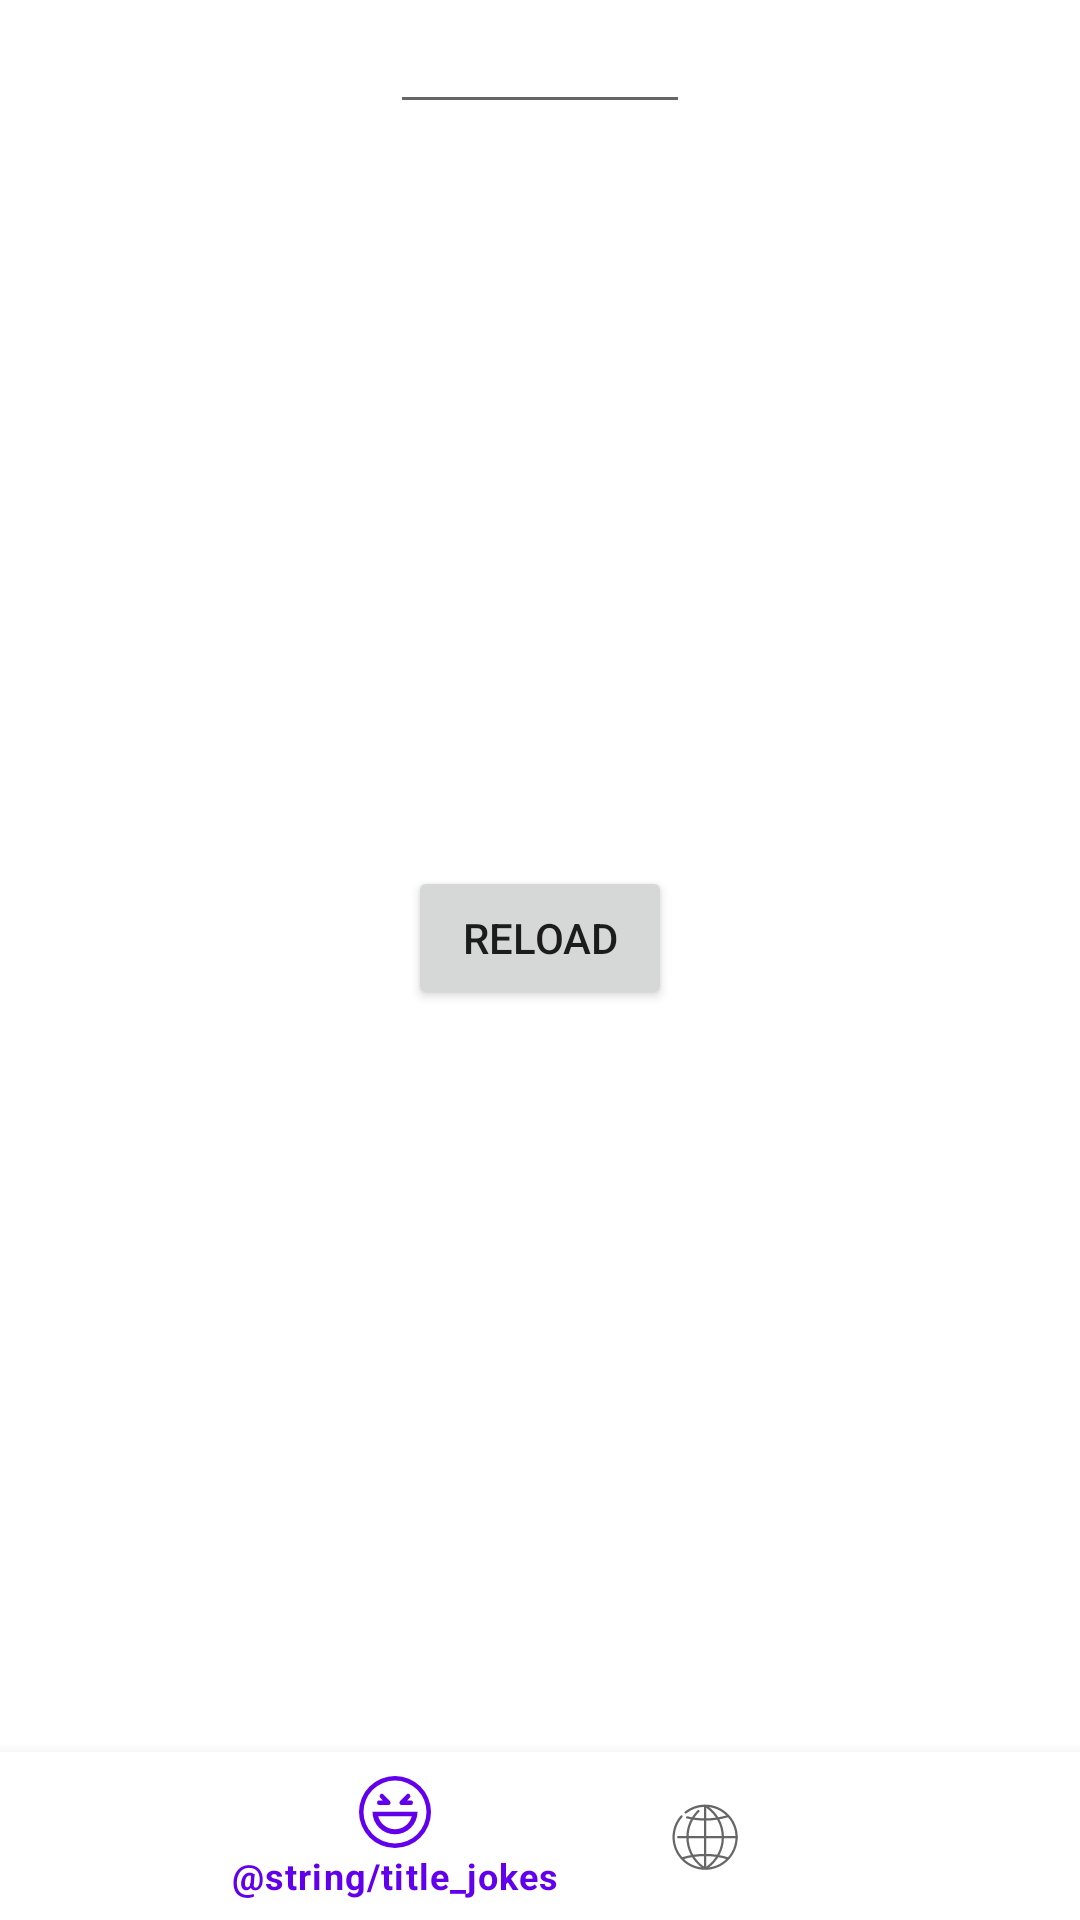

The Android layout XML behind this screen, and the referenced resources:
<!-- AndroidManifest.xml: application theme Theme.ChuckJoke -->
<!-- res/layout/fragment_chuck.xml -->
<?xml version="1.0" encoding="utf-8"?>
<androidx.constraintlayout.widget.ConstraintLayout xmlns:android="http://schemas.android.com/apk/res/android"
    xmlns:app="http://schemas.android.com/apk/res-auto"
    xmlns:tools="http://schemas.android.com/tools"
    android:layout_width="match_parent"
    android:layout_height="match_parent"
    android:fitsSystemWindows="true">

    <androidx.recyclerview.widget.RecyclerView
        android:id="@+id/recyclerView"
        android:layout_width="match_parent"
        android:layout_height="wrap_content"
        app:layoutManager="androidx.recyclerview.widget.LinearLayoutManager"
        app:layout_constraintEnd_toEndOf="parent"
        app:layout_constraintStart_toStartOf="parent"
        app:layout_constraintTop_toTopOf="parent" />


    <FrameLayout
        android:id="@+id/loadingLayout"
        android:layout_width="match_parent"
        android:layout_height="match_parent"
        android:background="#80FFFFFF"
        android:visibility="gone"
        tools:visibility="visible">

        <ProgressBar
            style="?android:attr/progressBarStyleLarge"
            android:layout_width="wrap_content"
            android:layout_height="wrap_content"
            android:layout_gravity="center" />
    </FrameLayout>

    <EditText
        android:id="@+id/etNumber"
        android:layout_width="100dp"
        android:layout_height="wrap_content"
        android:inputType="number"
        app:layout_constraintEnd_toEndOf="@+id/loadingLayout"
        app:layout_constraintStart_toStartOf="@+id/loadingLayout"
        app:layout_constraintTop_toBottomOf="@+id/recyclerView" />

    <Button
        android:id="@+id/btnReload"
        android:layout_width="wrap_content"
        android:layout_height="wrap_content"
        android:text="reload"
        app:layout_constraintBottom_toTopOf="@+id/bottom_navigation_view"
        app:layout_constraintEnd_toEndOf="@+id/loadingLayout"
        app:layout_constraintStart_toStartOf="@+id/loadingLayout"
        app:layout_constraintTop_toBottomOf="@+id/etNumber" />


    <com.google.android.material.bottomnavigation.BottomNavigationView
        android:id="@+id/bottom_navigation_view"
        android:layout_width="match_parent"
        android:layout_height="wrap_content"
        app:itemHorizontalTranslationEnabled="true"
        app:labelVisibilityMode="selected"
        app:layout_constraintBottom_toBottomOf="parent"
        app:layout_constraintEnd_toEndOf="parent"
        app:layout_constraintStart_toStartOf="parent"
        app:menu="@menu/menu_bottom_bar" />


</androidx.constraintlayout.widget.ConstraintLayout>
<!-- resources referenced by this layout -->
<resources>
  <style name="Theme.ChuckJoke" parent="Theme.MaterialComponents.DayNight.NoActionBar">
          
          <item name="colorPrimary">@color/purple_500</item>
          <item name="colorPrimaryVariant">@color/purple_700</item>
          <item name="colorOnPrimary">@color/white</item>
          
          <item name="colorSecondary">@color/teal_200</item>
          <item name="colorSecondaryVariant">@color/teal_700</item>
          <item name="colorOnSecondary">@color/black</item>
          
          <item name="android:statusBarColor" tools:targetApi="l">?attr/colorPrimaryVariant</item>
          
      </style>
  <!-- not gathered from this repository: default colours our renderer supplied (Android Studio template values) -->
  <color name="purple_500">#FF6200EE</color>
  <color name="purple_700">#FF3700B3</color>
  <color name="teal_200">#FF03DAC5</color>
  <color name="teal_700">#FF018786</color>
  <color name="black">#FF000000</color>
  <color name="white">#FFFFFFFF</color>
</resources>
